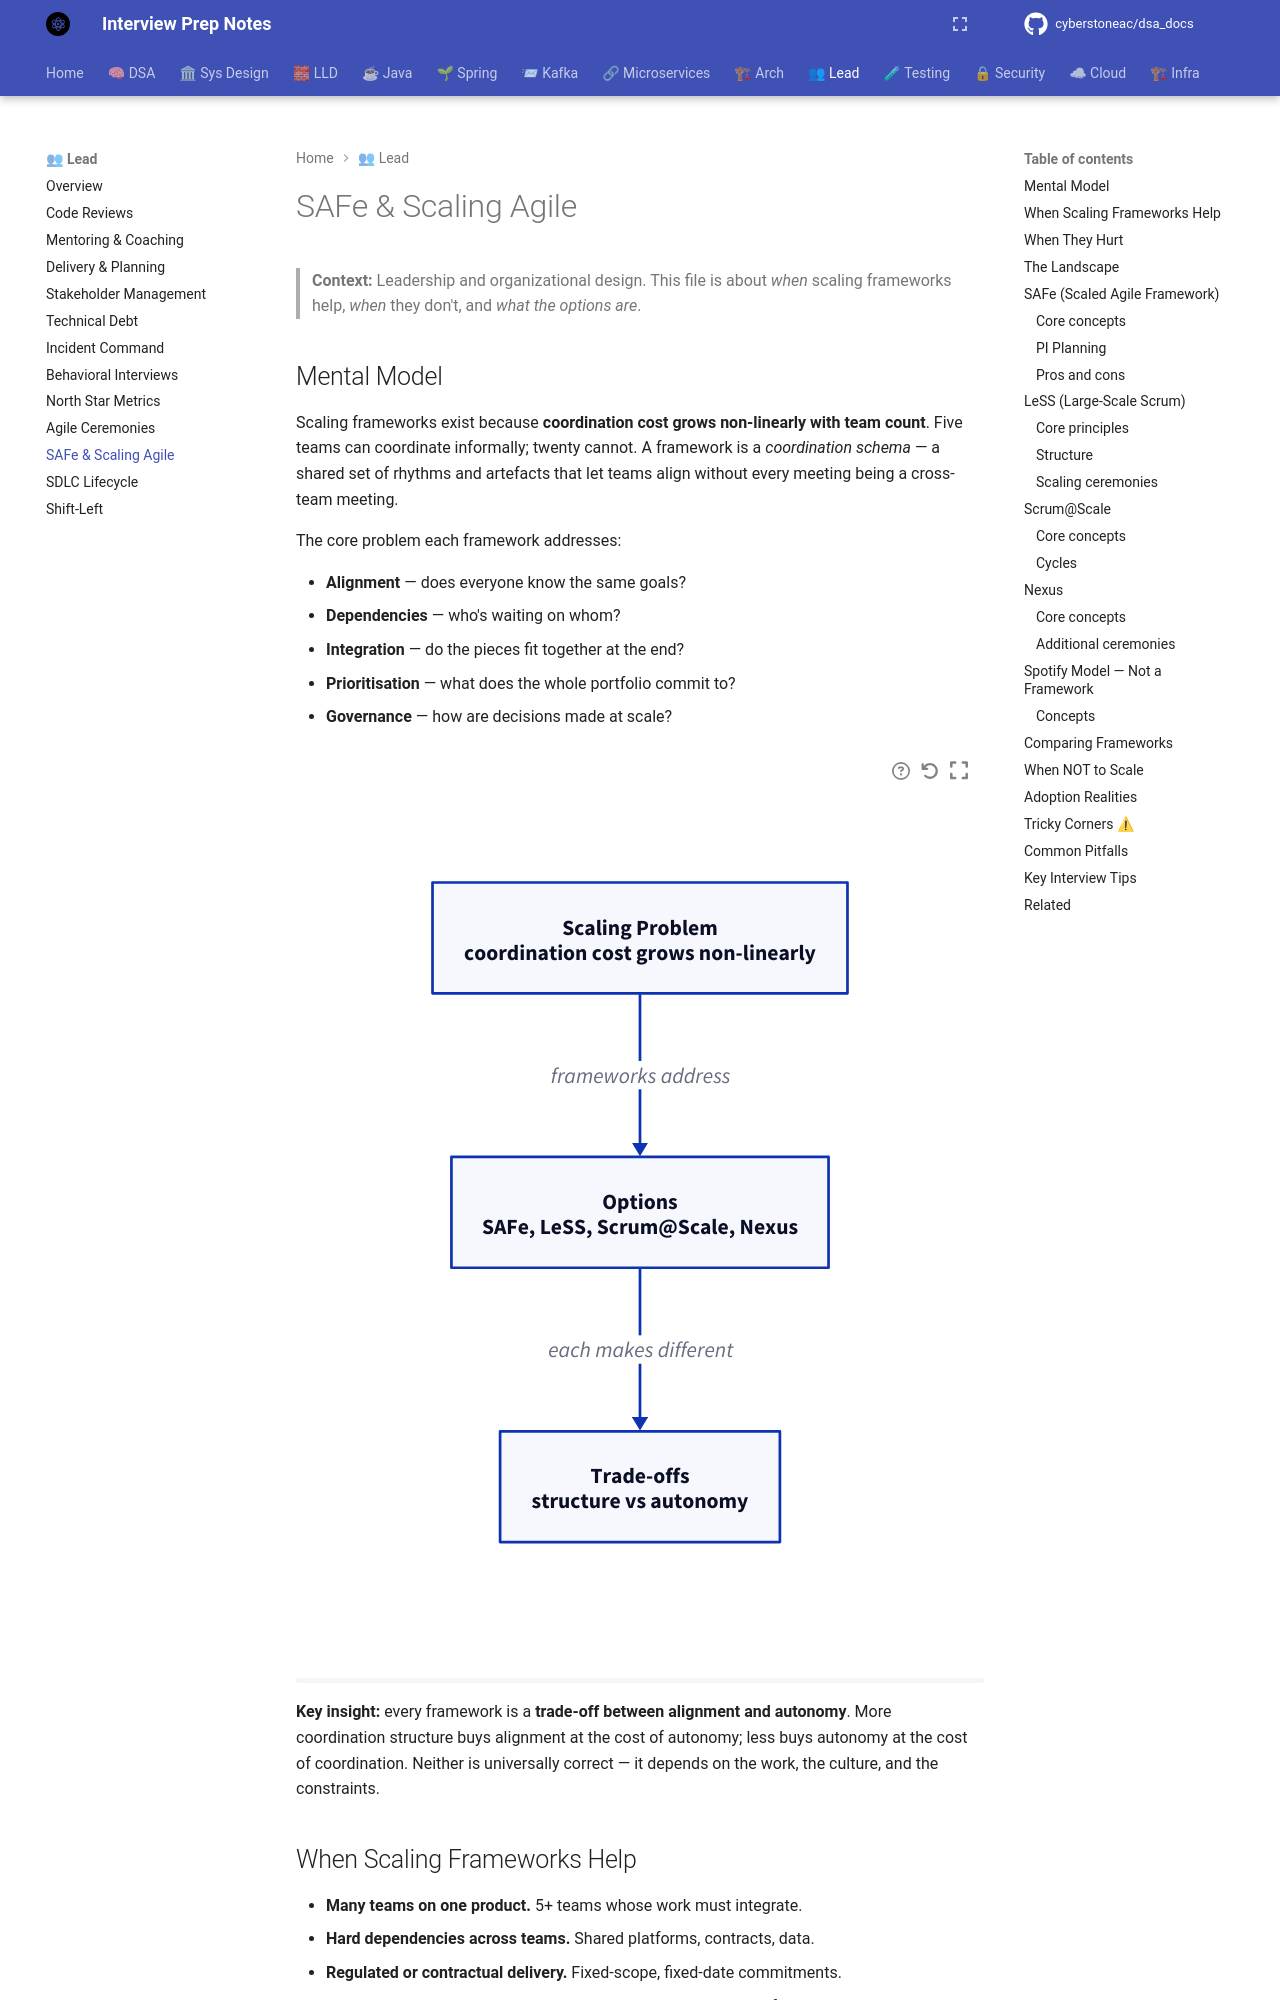

repository: cyberstoneac/dsa_docs · page: leadership/safe-and-scaling-agile/index.html · generator: mkdocs

# SAFe & Scaling Agile

> **Context:** Leadership and organizational design. This file is about *when* scaling frameworks help, *when* they don't, and *what the options are*.

## Mental Model

Scaling frameworks exist because **coordination cost grows non-linearly with team count**. Five teams can coordinate informally; twenty cannot. A framework is a *coordination schema* — a shared set of rhythms and artefacts that let teams align without every meeting being a cross-team meeting.

The core problem each framework addresses:

- **Alignment** — does everyone know the same goals?
- **Dependencies** — who's waiting on whom?
- **Integration** — do the pieces fit together at the end?
- **Prioritisation** — what does the whole portfolio commit to?
- **Governance** — how are decisions made at scale?

```d2
direction: down

problem: "Scaling Problem\ncoordination cost grows non-linearly"
options: "Options\nSAFe, LeSS, Scrum@Scale, Nexus"
tradeoffs: "Trade-offs\nstructure vs autonomy"

problem -> options: "frameworks address"
options -> tradeoffs: "each makes different"
```

**Key insight:** every framework is a **trade-off between alignment and autonomy**. More coordination structure buys alignment at the cost of autonomy; less buys autonomy at the cost of coordination. Neither is universally correct — it depends on the work, the culture, and the constraints.

## When Scaling Frameworks Help

- **Many teams on one product.** 5+ teams whose work must integrate.
- **Hard dependencies across teams.** Shared platforms, contracts, data.
- **Regulated or contractual delivery.** Fixed-scope, fixed-date commitments.
- **Cross-team planning needed.** Quarterly priorities across a portfolio.
- **Weak existing coordination.** No shared rituals, no dependency visibility.

## When They Hurt

- **Small team count.** Two to four teams can coordinate informally.
- **Independent products.** If teams don't integrate, alignment isn't the problem.
- **Strong autonomy culture.** Frameworks that centralize decisions will fail here.
- **No leadership buy-in.** The framework becomes paperwork.
- **Frameworks as control.** Used to make teams "look busy" instead of to coordinate.

**Rule:** scaling frameworks are a response to a specific problem. If you don't have the problem, you don't need the framework.
